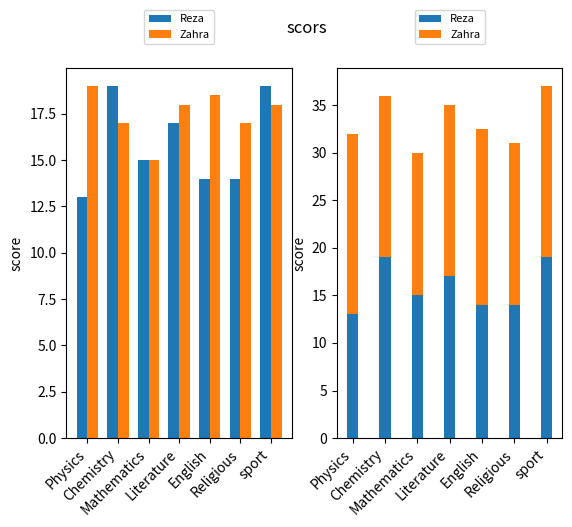

Write Python code to recreate this figure.
#subplot:
#Mina Hemmati

#Plotting two types of bar charts for the course scores
#of two individuals named Reza and Zahra.

import matplotlib.pyplot as plt
import numpy as np

source=["Physics","Chemistry","Mathematics","Literature","English","Religious","sport"]
rezascores=[13,19,15,17,14,14,19]
zahrascores=[19,17,15,18,18.5,17,18]


x=np.arange(len(source))
w=0.35

fig,ax=plt.subplots(1,2)


ax[0].bar(x-w/2 ,rezascores , width=w , label="Reza")
ax[0].bar(x+w/2 ,zahrascores , width=w , label="Zahra")

ax[0].set_ylabel("score")

ax[0].set_xticks(x)
ax[0].set_xticklabels(source, rotation=45, ha="right")

ax[0].legend(loc="lower center", bbox_to_anchor=(0.5, 1.05),
             fontsize=8, ncol=1)

# ncol=1 places the legend items vertically (one below another)
# fontsize=8 makes the legend text smaller
# bbox_to_anchor=(0.5, 1.05) moves the legend above the plot

ax[1].bar(source, rezascores, width=w ,  label='Reza')
ax[1].bar(source, zahrascores, width=w , bottom=rezascores,label='Zahra')
ax[1].set_xticks(x)
ax[1].set_ylabel("score")
ax[1].set_xticklabels(source, rotation=45, ha="right")

ax[1].legend(loc="lower center", bbox_to_anchor=(0.5, 1.05),
             fontsize=8, ncol=1)




fig.suptitle("scors")
plt.show()
